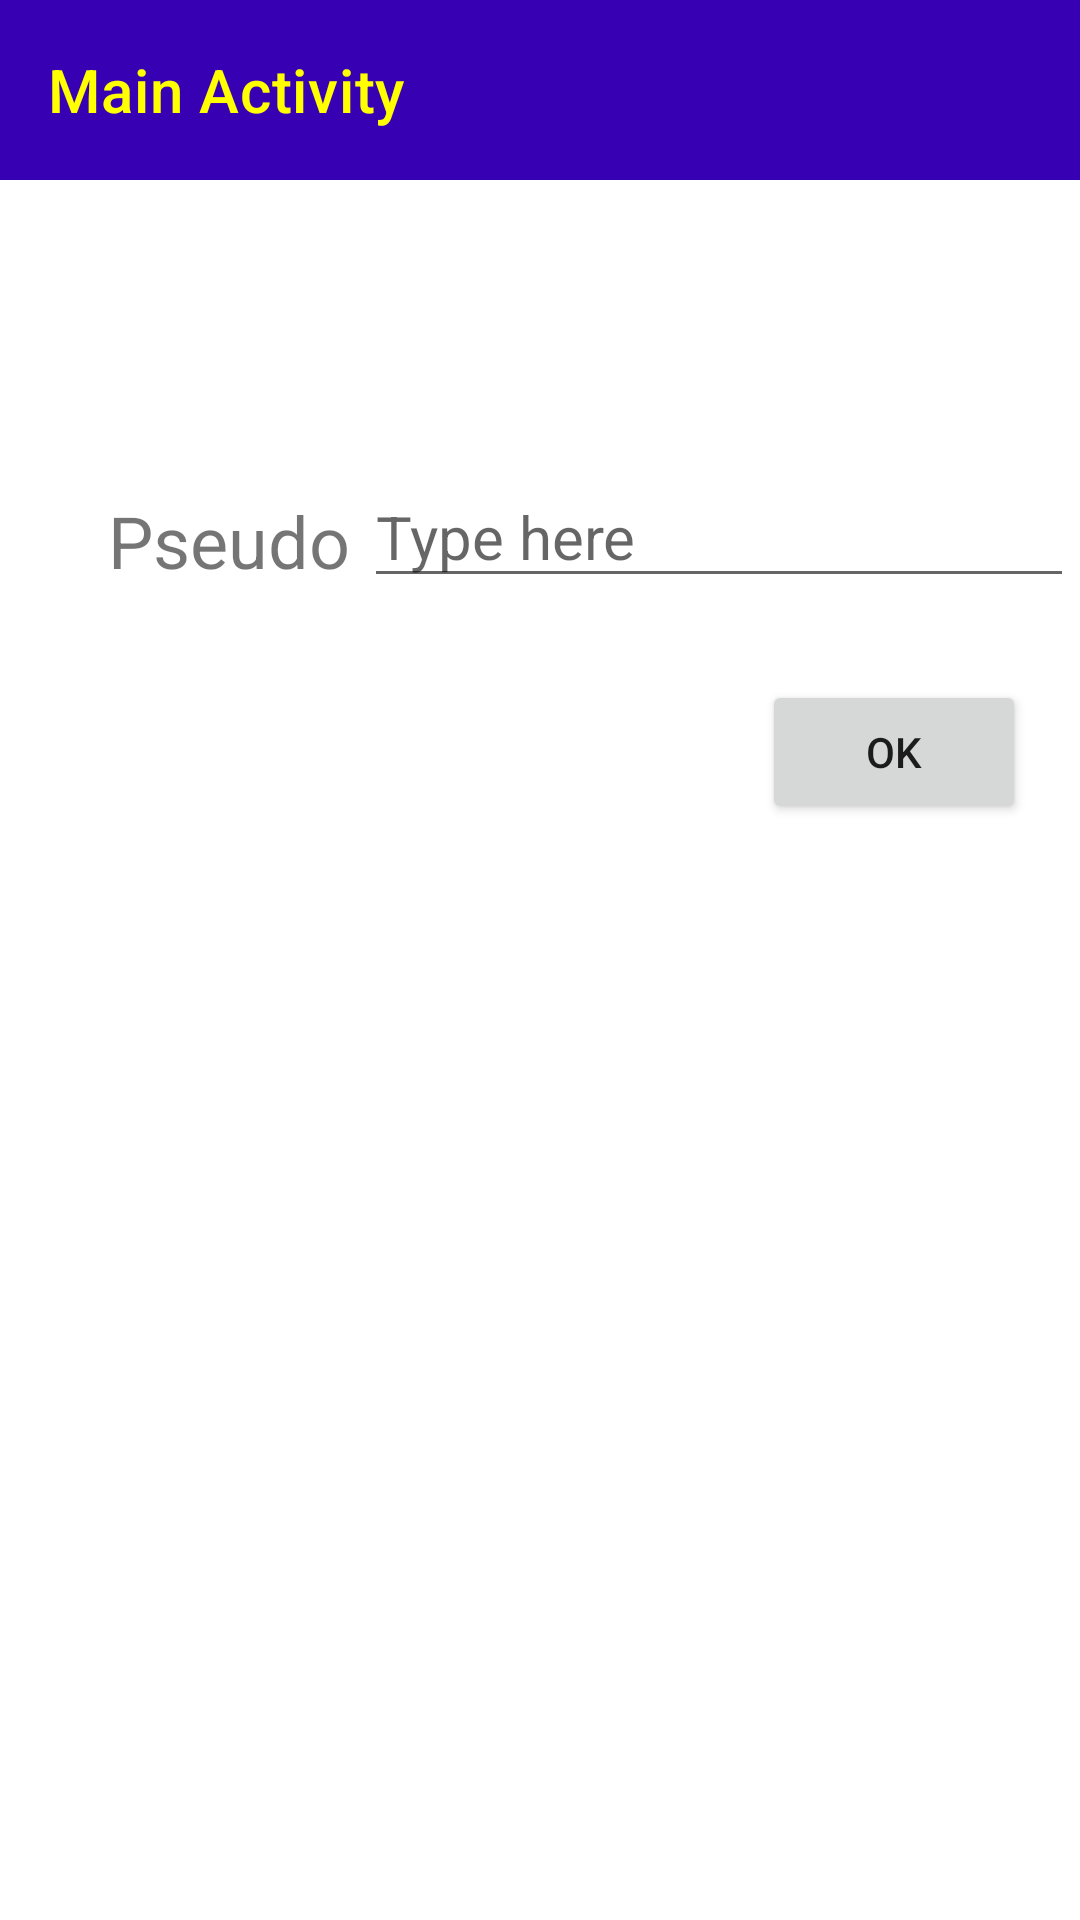

The Android layout XML behind this screen, and the referenced resources:
<!-- AndroidManifest.xml: application theme Theme.TP_01_PMR -->
<!-- res/layout/activity_main.xml -->
<?xml version="1.0" encoding="utf-8"?>
<androidx.constraintlayout.widget.ConstraintLayout xmlns:android="http://schemas.android.com/apk/res/android"
    xmlns:app="http://schemas.android.com/apk/res-auto"
    xmlns:tools="http://schemas.android.com/tools"
    android:layout_width="match_parent"
    android:layout_height="match_parent"
    tools:context=".MainActivity">


    <include
        android:id="@+id/toolbar"
        layout="@layout/toolbar"
        app:layout_constraintEnd_toEndOf="parent"
        app:layout_constraintStart_toStartOf="parent"
        app:layout_constraintTop_toTopOf="parent" />



    <Button
        android:id="@+id/button2"
        android:layout_width="wrap_content"
        android:layout_height="wrap_content"
        android:layout_marginEnd="16dp"
        android:text="Ok"
        app:layout_constraintBottom_toBottomOf="parent"
        app:layout_constraintEnd_toEndOf="@+id/entree"
        app:layout_constraintTop_toBottomOf="@+id/entree"
        app:layout_constraintVertical_bias="0.07" />

    <TextView
        android:id="@+id/textView2"
        android:layout_width="wrap_content"
        android:layout_height="wrap_content"
        android:layout_marginStart="36dp"
        android:layout_marginTop="164dp"
        android:text="Pseudo"
        android:textSize="24sp"
        app:layout_constraintStart_toStartOf="parent"
        app:layout_constraintTop_toTopOf="parent" />

    <EditText
        android:id="@+id/entree"
        android:layout_width="wrap_content"
        android:layout_height="wrap_content"
        android:ems="10"
        android:hint="Type here"
        android:inputType="textPersonName"
        android:textSize="20sp"
        app:layout_constraintBottom_toBottomOf="@+id/textView2"
        app:layout_constraintEnd_toEndOf="parent"
        app:layout_constraintHorizontal_bias="0.689"
        app:layout_constraintStart_toEndOf="@+id/textView2"
        app:layout_constraintTop_toTopOf="@+id/textView2"
        app:layout_constraintVertical_bias="0.75" />
</androidx.constraintlayout.widget.ConstraintLayout>
<!-- res/layout/toolbar.xml (included above) -->
<?xml version="1.0" encoding="utf-8"?>
<androidx.constraintlayout.widget.ConstraintLayout xmlns:android="http://schemas.android.com/apk/res/android"
    android:layout_width="match_parent"
    android:layout_height="60dp"
    xmlns:app="http://schemas.android.com/apk/res-auto">

    <androidx.appcompat.widget.Toolbar
        android:id="@+id/toolbar_standard"
        android:layout_width="match_parent"
        android:layout_height="60dp"
        android:background="@color/purple_700"
        android:elevation="4dp"
        android:theme="@style/ThemeOverlay.AppCompat.ActionBar"
        app:layout_constraintEnd_toEndOf="parent"
        app:layout_constraintStart_toStartOf="parent"
        app:layout_constraintTop_toTopOf="parent"
        app:popupTheme="@style/ThemeOverlay.AppCompat.Light"
        app:title="Main Activity"
        app:titleTextColor="#FFFF00" />

</androidx.constraintlayout.widget.ConstraintLayout>
<!-- resources referenced by this layout -->
<resources>
  <style name="Theme.TP_01_PMR" parent="Theme.MaterialComponents.DayNight.NoActionBar">
          
          <item name="colorPrimary">@color/purple_500</item>
          <item name="colorPrimaryVariant">@color/purple_700</item>
          <item name="colorOnPrimary">@color/white</item>
          
          <item name="colorSecondary">@color/teal_200</item>
          <item name="colorSecondaryVariant">@color/teal_700</item>
          <item name="colorOnSecondary">@color/black</item>
          
          <item name="android:statusBarColor" tools:targetApi="l">?attr/colorPrimaryVariant</item>
          
      </style>
  <!-- not gathered from this repository: default colours our renderer supplied (Android Studio template values) -->
  <color name="purple_500">#FF6200EE</color>
  <color name="purple_700">#FF3700B3</color>
  <color name="teal_200">#FF03DAC5</color>
  <color name="teal_700">#FF018786</color>
  <color name="black">#FF000000</color>
  <color name="white">#FFFFFFFF</color>
</resources>
